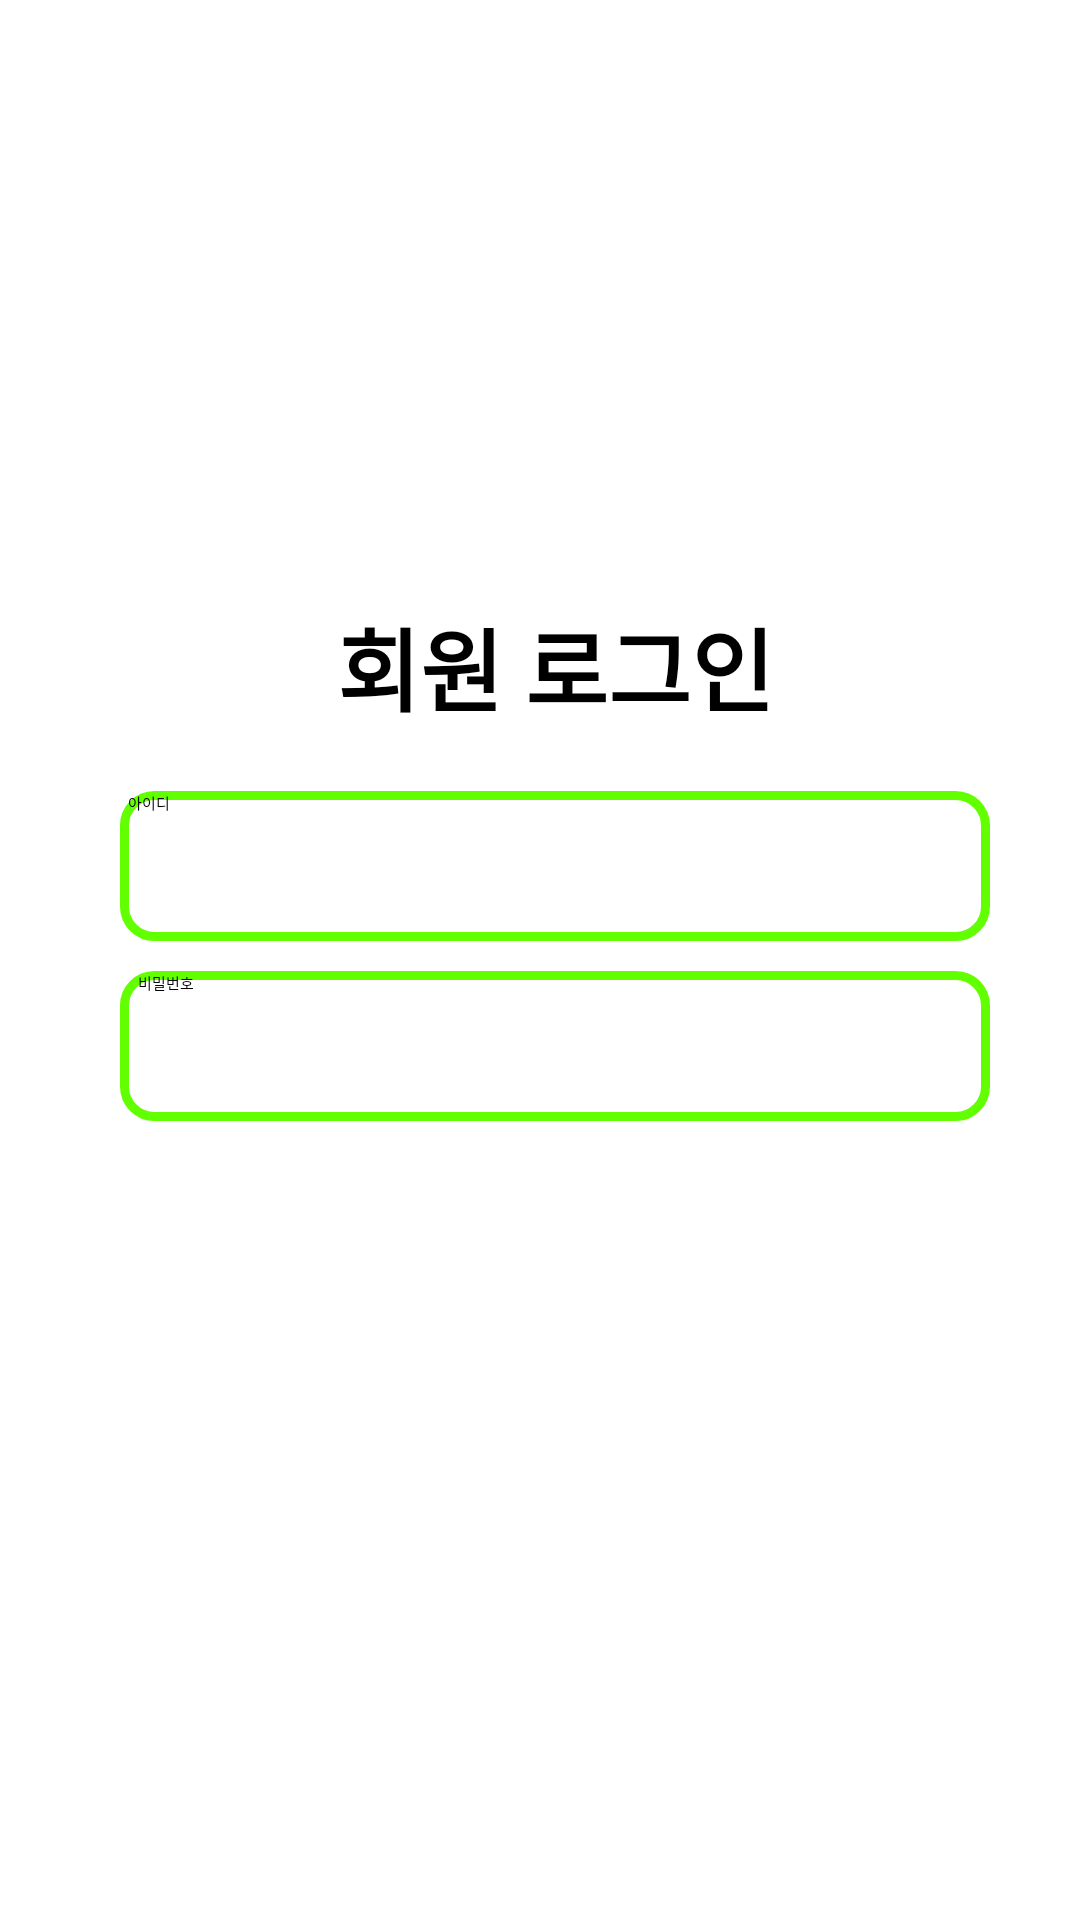

The Android layout XML behind this screen, and the referenced resources:
<!-- AndroidManifest.xml: application theme Theme.SWproject -->
<!-- res/layout/login_page.xml -->
<?xml version="1.0" encoding="utf-8"?>
<androidx.constraintlayout.widget.ConstraintLayout xmlns:android="http://schemas.android.com/apk/res/android"
    android:layout_width="match_parent"
    android:layout_height="match_parent">

    <LinearLayout
        android:layout_width="match_parent"
        android:layout_height="match_parent"
        android:layout_marginTop="200dp"
        android:layout_marginLeft="40dp"
        android:layout_marginRight="30dp"
        android:layout_marginBottom="30dp"
        android:orientation="vertical">

        <TextView
            android:id="@+id/logintext"
            android:layout_width="match_parent"
            android:layout_height="wrap_content"
            android:layout_marginBottom="20dp"
            android:text="회원 로그인"
            android:textStyle="bold"
            android:textSize="30dp"
            android:textAlignment="center"
            android:gravity="center_horizontal" />

        <EditText
            android:id="@+id/userID"
            android:layout_width="wrap_content"
            android:layout_height="50dp"
            android:layout_marginBottom="10dp"
            android:layout_gravity="center"
            android:background="@drawable/box_id"
            android:ems="10"
            android:hint="  아이디"
            android:inputType="textPersonName"
            android:text="" />

        <EditText
            android:id="@+id/userPassword"
            android:layout_width="wrap_content"
            android:layout_height="50dp"
            android:layout_gravity="center"
            android:background="@drawable/box_id"
            android:ems="10"
            android:hint="  비밀번호"
            android:inputType="textPassword" />

        <androidx.appcompat.widget.AppCompatButton
            android:id="@+id/login"
            android:layout_width="wrap_content"
            android:layout_height="50dp"
            android:layout_marginTop="20dp"
            android:layout_gravity="center"
            android:background="@drawable/box_login"
            android:clickable="true"

            android:onClick="onTextViewClick"
            android:text="로그인"
            android:textColor="@color/white"
            android:textSize="20sp"
            android:textStyle="bold" />

        <androidx.appcompat.widget.AppCompatButton
            android:id="@+id/join"
            android:layout_width="wrap_content"
            android:layout_height="50dp"
            android:layout_marginTop="10dp"
            android:layout_gravity="center"
            android:background="@drawable/box_login"
            android:clickable="true"

            android:onClick="onTextViewClick"
            android:text="회원가입"
            android:textColor="@color/white"
            android:textSize="20sp"
            android:textStyle="bold" />

        <TextView
            android:id="@+id/textView4"
            android:layout_width="match_parent"
            android:layout_height="wrap_content"
            android:layout_marginTop="240dp"
            android:textAlignment="center"
            android:gravity="center_horizontal"
            android:text=" GetCool"
            android:textColor="#61FF00"
            android:textSize="18dp"
            android:textStyle="bold" />

    </LinearLayout>
</androidx.constraintlayout.widget.ConstraintLayout>
<!-- resources referenced by this layout -->
<resources>
  <!-- drawable box_id (drawable) -->
  <?xml version="1.0" encoding="utf-8"?>
  <shape xmlns:android="http://schemas.android.com/apk/res/android" android:shape="rectangle" >
      <corners
          android:topLeftRadius="10dp"
          android:topRightRadius="10dp"
          android:bottomLeftRadius="10dp"
          android:bottomRightRadius="10dp"
          />
      <gradient
          android:angle="45"
          android:startColor="#FFFFFF"
          android:endColor="#FFFFFF"
          android:type="linear"
          />
      <padding
          android:left="0dp"
          android:top="0dp"
          android:right="0dp"
          android:bottom="0dp"
          />
      <size
          android:width="300dp"
          android:height="60dp"
          />
      <stroke
          android:width="3dp"
          android:color="#61FF00"
          />
  </shape>
  <!-- not gathered from this repository: default colours our renderer supplied (Android Studio template values) -->
  <color name="white">#FFFFFFFF</color>
</resources>
